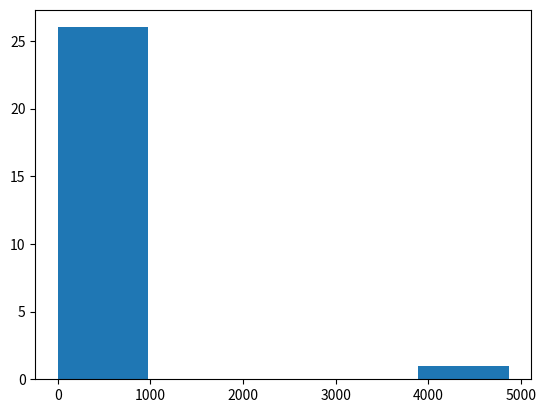

Write the Python code that produced this figure.
import matplotlib.pyplot as plt

values = [1, 2, 3, 3, 3, 4, 4, 346, 6, 537, 53, 75, 76, 4, 64, 86, 4867, 8, 79, 57, 8, 46, 3, 6, 425, 14, 1]
plt.hist(values, bins=5)

# show plot
plt.show()
# cleans it up again
plt.clf()
